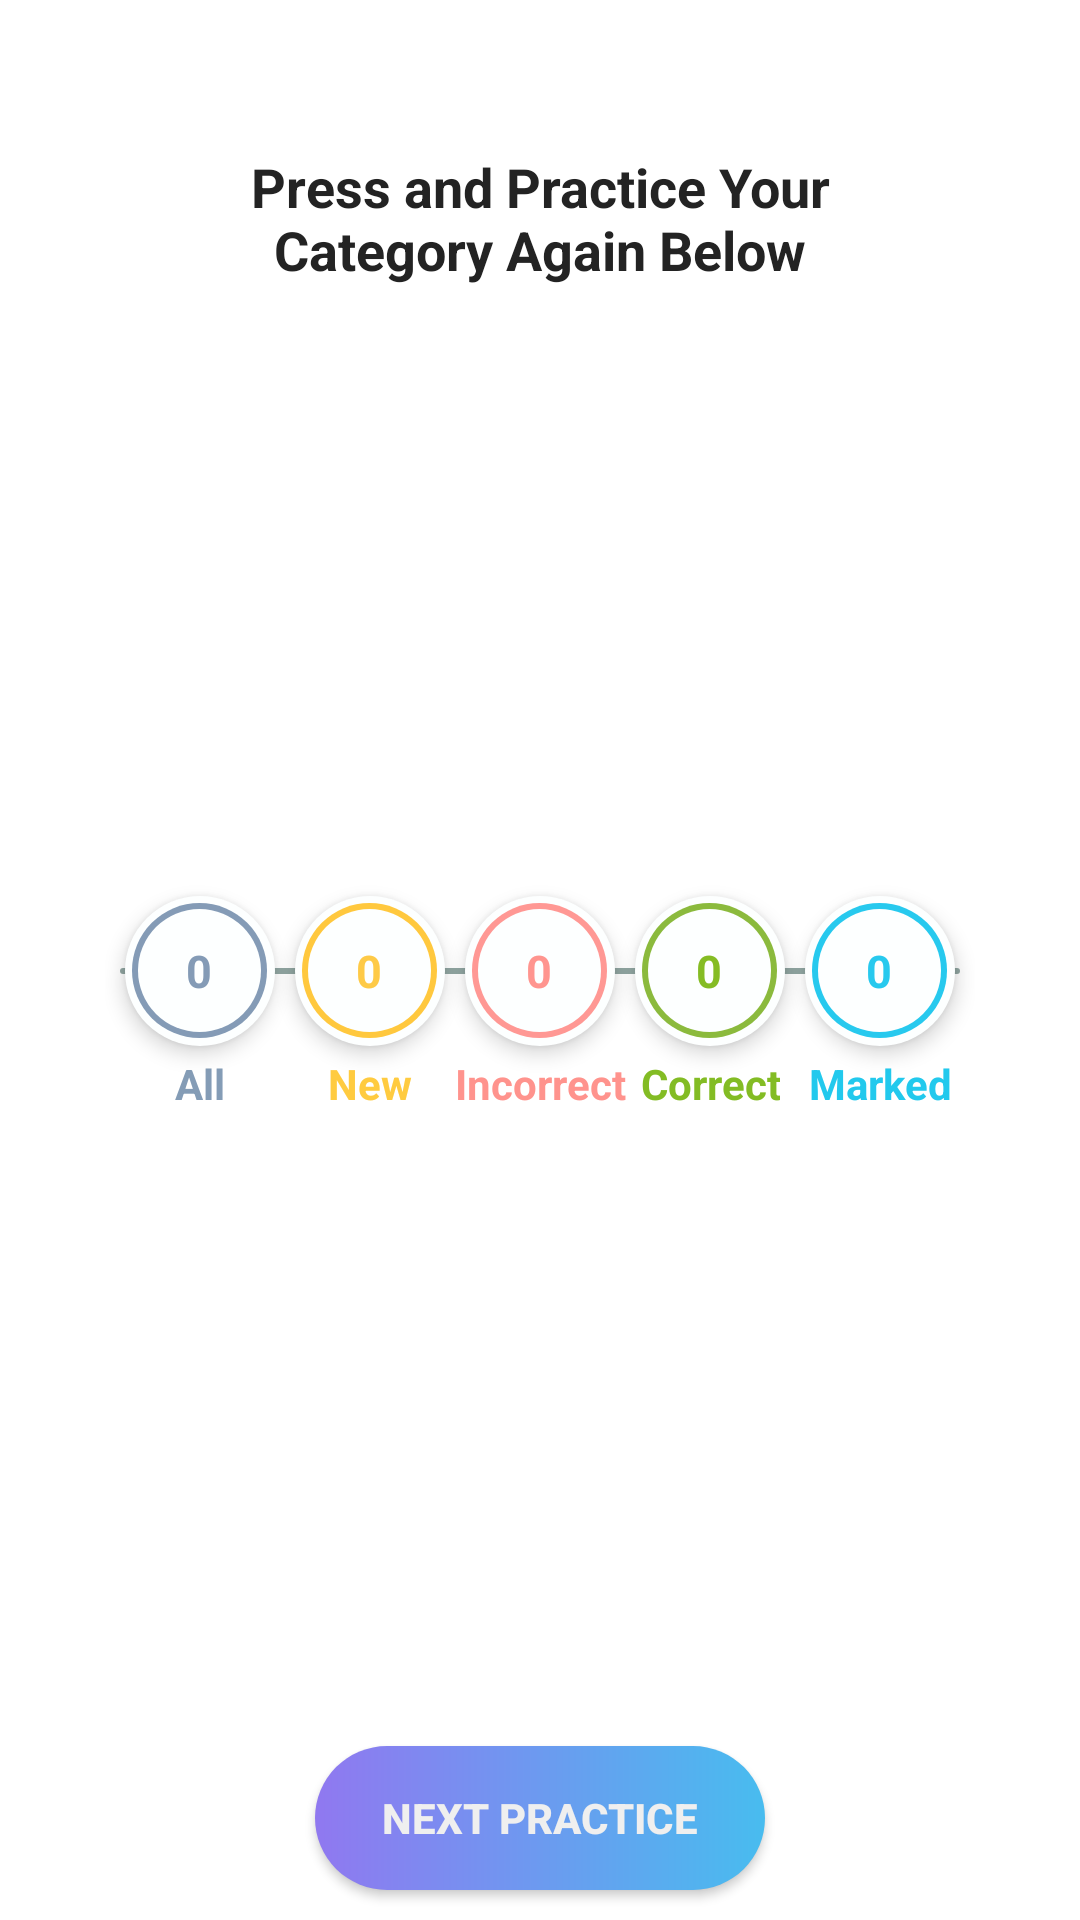

Write the Android layout XML for this screen, with the resource values it uses.
<!-- AndroidManifest.xml: application theme Theme.PracticeForTOEICTestRebuild -->
<!-- res/layout/view_test_result_bar.xml -->
<?xml version="1.0" encoding="utf-8"?>
<LinearLayout xmlns:android="http://schemas.android.com/apk/res/android"
    xmlns:app="http://schemas.android.com/apk/res-auto"
    xmlns:tools="http://schemas.android.com/tools"
    android:layout_width="match_parent"
    android:layout_height="wrap_content"
    android:orientation="vertical">

    <TextView
        android:layout_width="match_parent"
        android:layout_height="wrap_content"
        android:layout_marginHorizontal="60dp"
        android:layout_marginTop="50dp"
        android:gravity="center"
        android:text="Press and Practice Your Category Again Below"
        android:textColor="#232323"
        android:textSize="18sp"
        android:textStyle="bold" />

    <androidx.constraintlayout.widget.ConstraintLayout
        android:layout_width="match_parent"
        android:layout_height="0dp"
        android:layout_marginHorizontal="30dp"
        android:layout_marginVertical="10dp"
        android:layout_weight="1"
        android:padding="5dp">

        <LinearLayout
            android:id="@+id/ln_all"
            android:layout_width="50dp"
            android:layout_height="50dp"
            android:background="@drawable/shape_circle_white"
            android:elevation="4dp"
            android:gravity="center"
            android:orientation="horizontal"
            app:layout_constraintBottom_toBottomOf="parent"
            app:layout_constraintEnd_toStartOf="@+id/ln_new"
            app:layout_constraintStart_toStartOf="parent"
            app:layout_constraintTop_toTopOf="parent"
            app:layout_constraintVertical_bias="0.5">

            <LinearLayout
                android:layout_width="45dp"
                android:layout_height="45dp"
                android:background="@drawable/shape_circle_grey"
                android:gravity="center">

                <TextView
                    android:id="@+id/txt_count_all"
                    android:layout_width="41dp"
                    android:layout_height="41dp"
                    android:background="@drawable/shape_circle_white"
                    android:gravity="center"
                    android:text="0"
                    android:textColor="#849BB6"
                    android:textSize="15sp"
                    android:textStyle="bold" />
            </LinearLayout>
        </LinearLayout>

        <TextView
            android:layout_width="wrap_content"
            android:layout_height="wrap_content"
            android:gravity="center"
            android:padding="3dp"
            android:text="All"
            android:textColor="#849CB6"
            android:textSize="14sp"
            android:textStyle="bold"
            app:layout_constraintEnd_toEndOf="@+id/ln_all"
            app:layout_constraintStart_toStartOf="@+id/ln_all"
            app:layout_constraintTop_toBottomOf="@+id/ln_all" />

        <LinearLayout
            android:id="@+id/ln_new"
            android:layout_width="50dp"
            android:layout_height="50dp"
            android:background="@drawable/shape_circle_white"
            android:elevation="4dp"
            android:gravity="center"
            android:orientation="horizontal"
            app:layout_constraintBottom_toBottomOf="parent"
            app:layout_constraintEnd_toStartOf="@+id/ln_incorrect"
            app:layout_constraintStart_toEndOf="@+id/ln_all"
            app:layout_constraintTop_toTopOf="parent"
            app:layout_constraintVertical_bias="0.5">

            <LinearLayout
                android:layout_width="45dp"
                android:layout_height="45dp"
                android:background="@drawable/shape_circle_orange"
                android:gravity="center">

                <TextView
                    android:id="@+id/txt_count_new"
                    android:layout_width="41dp"
                    android:layout_height="41dp"
                    android:background="@drawable/shape_circle_white"
                    android:gravity="center"
                    android:text="0"
                    android:textColor="#FECA47"
                    android:textSize="15sp"
                    android:textStyle="bold" />
            </LinearLayout>
        </LinearLayout>

        <TextView
            android:layout_width="wrap_content"
            android:layout_height="wrap_content"
            android:gravity="center"
            android:padding="3dp"
            android:text="New"
            android:textColor="#FFCB40"
            android:textSize="14sp"
            android:textStyle="bold"
            app:layout_constraintEnd_toEndOf="@+id/ln_new"
            app:layout_constraintStart_toStartOf="@+id/ln_new"
            app:layout_constraintTop_toBottomOf="@+id/ln_new" />

        <LinearLayout
            android:id="@+id/ln_incorrect"
            android:layout_width="50dp"
            android:layout_height="50dp"
            android:background="@drawable/shape_circle_white"
            android:elevation="4dp"
            android:gravity="center"
            android:orientation="horizontal"
            app:layout_constraintBottom_toBottomOf="parent"
            app:layout_constraintEnd_toStartOf="@+id/ln_correct"
            app:layout_constraintStart_toEndOf="@+id/ln_new"
            app:layout_constraintTop_toTopOf="parent"
            app:layout_constraintVertical_bias="0.5">

            <LinearLayout
                android:layout_width="45dp"
                android:layout_height="45dp"
                android:background="@drawable/shape_circle_red"
                android:gravity="center">

                <TextView
                    android:id="@+id/txt_count_incorrect"
                    android:layout_width="41dp"
                    android:layout_height="41dp"
                    android:background="@drawable/shape_circle_white"
                    android:gravity="center"
                    android:text="0"
                    android:textColor="#FF958F"
                    android:textSize="15sp"
                    android:textStyle="bold" />
            </LinearLayout>
        </LinearLayout>

        <TextView
            android:id="@+id/textView2"
            android:layout_width="wrap_content"
            android:layout_height="wrap_content"
            android:gravity="center"
            android:padding="3dp"
            android:text="Incorrect"
            android:textColor="#FF938D"
            android:textSize="14sp"
            android:textStyle="bold"
            app:layout_constraintEnd_toEndOf="@+id/ln_incorrect"
            app:layout_constraintStart_toStartOf="@+id/ln_incorrect"
            app:layout_constraintTop_toBottomOf="@+id/ln_incorrect" />

        <LinearLayout
            android:id="@+id/ln_correct"
            android:layout_width="50dp"
            android:layout_height="50dp"
            android:background="@drawable/shape_circle_white"
            android:elevation="4dp"
            android:gravity="center"
            android:orientation="horizontal"
            app:layout_constraintBottom_toBottomOf="parent"
            app:layout_constraintEnd_toStartOf="@+id/ln_marked"
            app:layout_constraintStart_toEndOf="@+id/ln_incorrect"
            app:layout_constraintTop_toTopOf="parent"
            app:layout_constraintVertical_bias="0.5">

            <LinearLayout
                android:layout_width="45dp"
                android:layout_height="45dp"
                android:background="@drawable/shape_circle_green"
                android:gravity="center">

                <TextView
                    android:id="@+id/txt_count_correct"
                    android:layout_width="41dp"
                    android:layout_height="41dp"
                    android:background="@drawable/shape_circle_white"
                    android:gravity="center"
                    android:text="0"
                    android:textColor="#85BC24"
                    android:textSize="15sp"
                    android:textStyle="bold" />
            </LinearLayout>
        </LinearLayout>

        <TextView
            android:layout_width="wrap_content"
            android:layout_height="wrap_content"
            android:gravity="center"
            android:padding="3dp"
            android:text="Correct"
            android:textColor="#83BC24"
            android:textSize="14sp"
            android:textStyle="bold"
            app:layout_constraintEnd_toEndOf="@+id/ln_correct"
            app:layout_constraintStart_toStartOf="@+id/ln_correct"
            app:layout_constraintTop_toBottomOf="@+id/ln_correct" />


        <LinearLayout
            android:id="@+id/ln_marked"
            android:layout_width="50dp"
            android:layout_height="50dp"
            android:background="@drawable/shape_circle_white"
            android:elevation="4dp"
            android:gravity="center"
            android:orientation="horizontal"
            app:layout_constraintBottom_toBottomOf="parent"
            app:layout_constraintEnd_toEndOf="parent"
            app:layout_constraintStart_toEndOf="@+id/ln_correct"
            app:layout_constraintTop_toTopOf="parent"
            app:layout_constraintVertical_bias="0.5">

            <LinearLayout
                android:layout_width="45dp"
                android:layout_height="45dp"
                android:background="@drawable/shape_circle_blue"
                android:gravity="center">

                <TextView
                    android:id="@+id/txt_count_marked"
                    android:layout_width="41dp"
                    android:layout_height="41dp"
                    android:background="@drawable/shape_circle_white"
                    android:gravity="center"
                    android:text="0"
                    android:textColor="#27C9EE"
                    android:textSize="15sp"
                    android:textStyle="bold" />
            </LinearLayout>
        </LinearLayout>

        <TextView
            android:layout_width="wrap_content"
            android:layout_height="wrap_content"
            android:gravity="center"
            android:padding="3dp"
            android:text="Marked"
            android:textColor="#22C9ED"
            android:textSize="14sp"
            android:textStyle="bold"
            app:layout_constraintEnd_toEndOf="@+id/ln_marked"
            app:layout_constraintStart_toStartOf="@+id/ln_marked"
            app:layout_constraintTop_toBottomOf="@+id/ln_marked" />

        <LinearLayout
            android:layout_width="match_parent"
            android:layout_height="2dp"
            android:layout_marginHorizontal="5dp"
            android:background="@drawable/shape_line_black"
            app:layout_constraintBottom_toBottomOf="@+id/ln_incorrect"
            app:layout_constraintTop_toTopOf="@+id/ln_incorrect"
            tools:layout_editor_absoluteX="5dp" />
    </androidx.constraintlayout.widget.ConstraintLayout>

    <androidx.appcompat.widget.AppCompatButton
        android:id="@+id/btn_next_practice"
        android:layout_width="150dp"
        android:layout_height="wrap_content"
        android:layout_gravity="center"
        android:layout_marginTop="30dp"
        android:layout_marginBottom="10dp"
        android:background="@drawable/bg_button_practice"
        android:text="Next practice"
        android:textColor="#EFEFEF"
        android:textStyle="bold" />
</LinearLayout>
<!-- resources referenced by this layout -->
<resources>
  <!-- drawable bg_button_practice (drawable) -->
  <?xml version="1.0" encoding="utf-8"?>
  <shape xmlns:android="http://schemas.android.com/apk/res/android"
      android:shape="rectangle">
      <gradient
          android:endColor="#48BCEF"
          android:startColor="#9078F0" />
      <corners android:radius="60dp" />
  </shape>
  <!-- drawable shape_circle_blue (drawable) -->
  <?xml version="1.0" encoding="utf-8"?>
  <shape xmlns:android="http://schemas.android.com/apk/res/android">
      <solid android:color="#27C9EE" />
      <corners android:radius="100dp" />
  </shape>
  <!-- drawable shape_circle_green (drawable) -->
  <?xml version="1.0" encoding="utf-8"?>
  <shape xmlns:android="http://schemas.android.com/apk/res/android">
      <solid android:color="#8BBA3D" />
      <corners android:radius="100dp" />
  </shape>
  <!-- drawable shape_circle_grey (drawable) -->
  <?xml version="1.0" encoding="utf-8"?>
  <shape xmlns:android="http://schemas.android.com/apk/res/android">
      <solid android:color="#849BB6" />
      <corners android:radius="100dp" />
  </shape>
  <!-- drawable shape_circle_orange (drawable) -->
  <?xml version="1.0" encoding="utf-8"?>
  <shape xmlns:android="http://schemas.android.com/apk/res/android">
      <solid android:color="#FFC83E" />
      <corners android:radius="100dp" />
  </shape>
  <!-- drawable shape_circle_red (drawable) -->
  <?xml version="1.0" encoding="utf-8"?>
  <shape xmlns:android="http://schemas.android.com/apk/res/android">
      <solid android:color="#FF9894" />
      <corners android:radius="100dp" />
  </shape>
  <!-- drawable shape_circle_white (drawable) -->
  <?xml version="1.0" encoding="utf-8"?>
  <shape xmlns:android="http://schemas.android.com/apk/res/android">
      <solid android:color="#FDFFFF" />
      <corners android:radius="100dp" />
  </shape>
  <!-- drawable shape_line_black (drawable) -->
  <?xml version="1.0" encoding="utf-8"?>
  <shape xmlns:android="http://schemas.android.com/apk/res/android"
      android:shape="rectangle">
      <solid android:color="#80234C44" />
      <corners android:radius="10dp" />
  </shape>
  <style name="Theme.PracticeForTOEICTestRebuild" parent="Theme.MaterialComponents.DayNight.NoActionBar">
          
          <item name="colorPrimary">@color/purple_500</item>
          <item name="colorPrimaryVariant">@color/purple_700</item>
          <item name="colorOnPrimary">@color/white</item>
          
          <item name="colorSecondary">@color/teal_200</item>
          <item name="colorSecondaryVariant">@color/teal_700</item>
          <item name="colorOnSecondary">@color/black</item>
          
          <item name="android:statusBarColor">?attr/colorPrimaryVariant</item>
          
          <item name="android:windowTranslucentStatus">true</item>
      </style>
  <color name="purple_500">#FF6200EE</color>
  <color name="purple_700">#FF3700B3</color>
  <color name="white">#FFFFFFFF</color>
  <color name="teal_200">#FF03DAC5</color>
  <color name="teal_700">#FF018786</color>
  <color name="black">#FF000000</color>
</resources>
